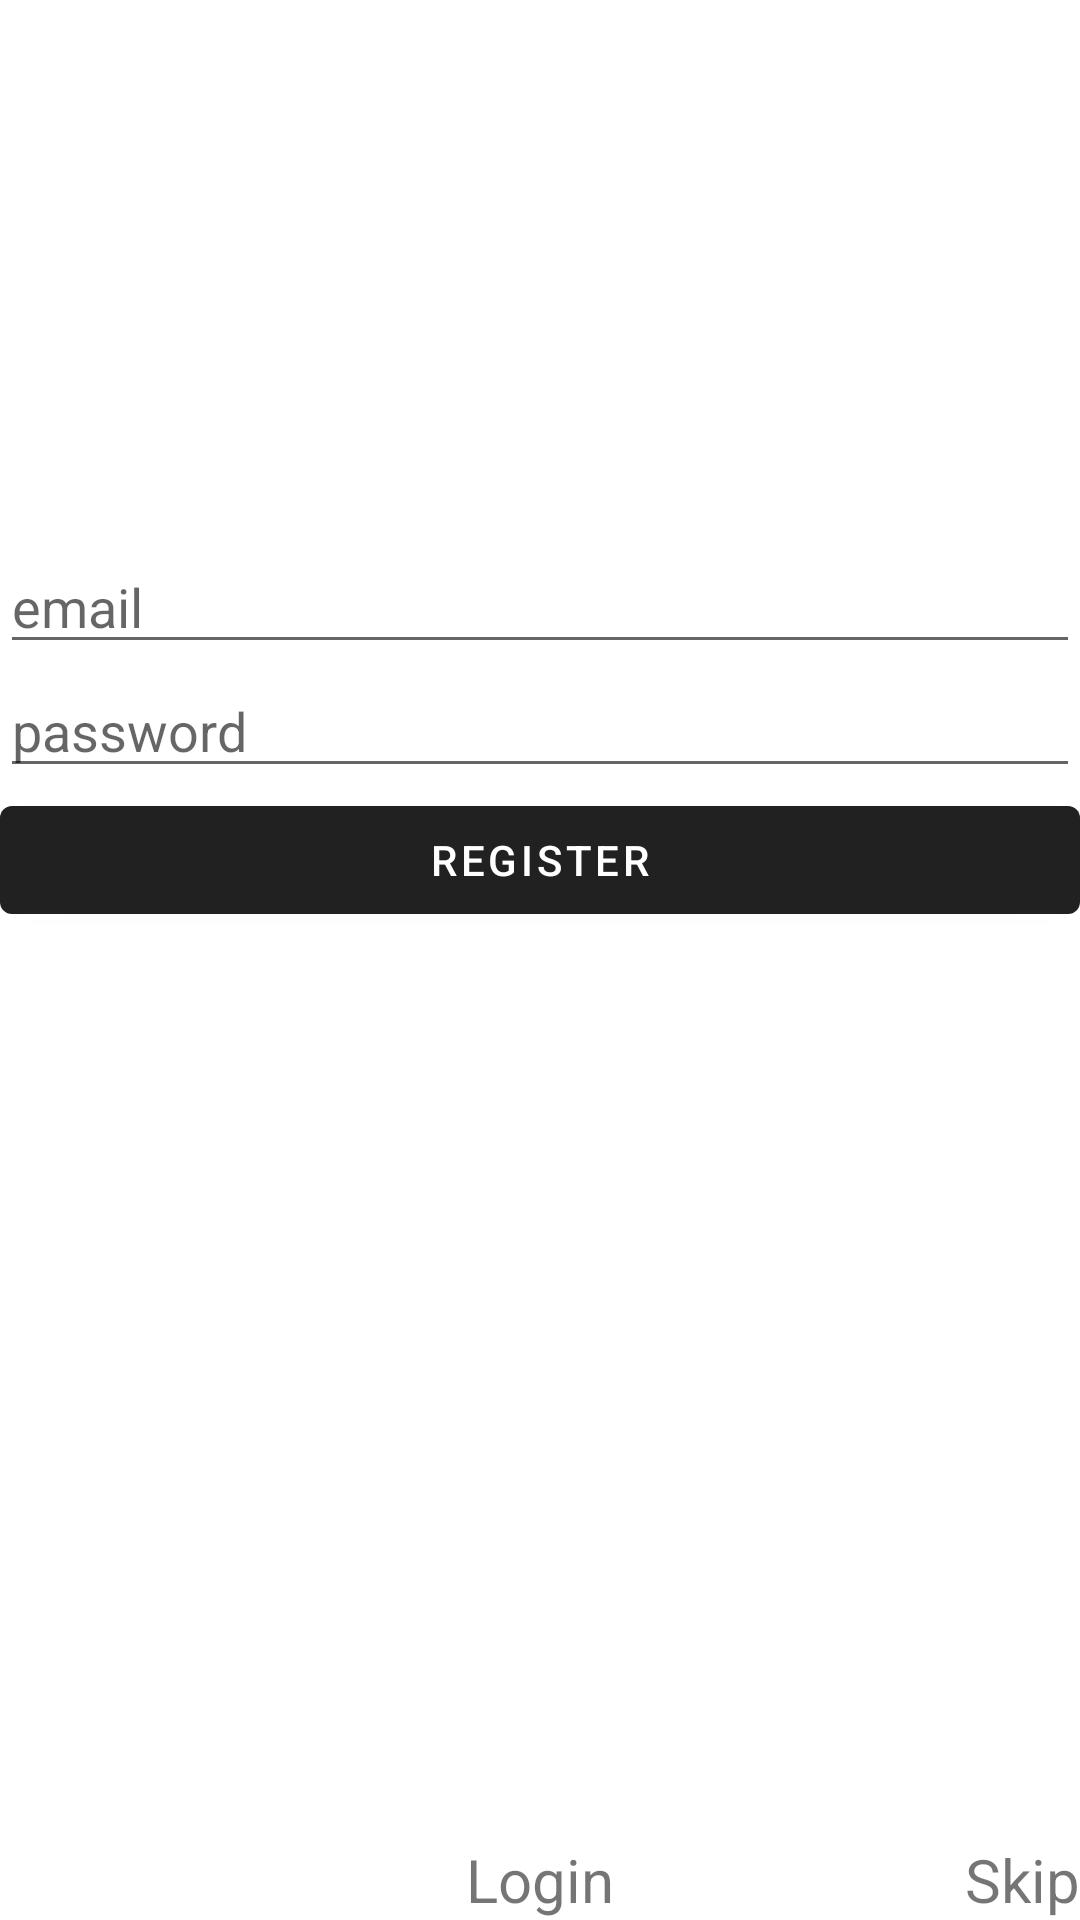

The Android layout XML behind this screen, and the referenced resources:
<!-- AndroidManifest.xml: application theme AppTheme -->
<!-- res/layout/activity_login.xml -->
<?xml version="1.0" encoding="utf-8"?>
<androidx.constraintlayout.widget.ConstraintLayout xmlns:android="http://schemas.android.com/apk/res/android"
    xmlns:app="http://schemas.android.com/apk/res-auto"
    xmlns:tools="http://schemas.android.com/tools"
    android:layout_width="match_parent"
    android:layout_height="match_parent">


    <EditText
        android:id="@+id/email_edit_text"
        android:layout_width="match_parent"
        android:layout_height="wrap_content"
        android:layout_marginStart="@dimen/margin_double"
        android:layout_marginTop="180dp"
        android:layout_marginEnd="@dimen/margin_double"
        android:ems="10"
        android:hint="@string/email"
        android:inputType="textEmailAddress"
        app:layout_constraintEnd_toEndOf="parent"
        app:layout_constraintStart_toStartOf="parent"
        app:layout_constraintTop_toTopOf="parent" />

    <EditText
        android:id="@+id/password_edit_text"
        android:layout_width="match_parent"
        android:layout_height="wrap_content"
        android:layout_marginStart="@dimen/margin_double"
        android:layout_marginEnd="@dimen/margin_double"
        android:ems="10"
        android:hint="@string/password"
        android:inputType="textPassword"
        app:layout_constraintEnd_toEndOf="parent"
        app:layout_constraintStart_toStartOf="parent"
        app:layout_constraintTop_toBottomOf="@+id/email_edit_text" />

    <Button
        android:id="@+id/register_btn"
        android:layout_width="0dp"
        android:layout_height="wrap_content"
        android:text="@string/register"
        app:layout_constraintEnd_toEndOf="@+id/password_edit_text"
        app:layout_constraintStart_toStartOf="@+id/password_edit_text"
        app:layout_constraintTop_toBottomOf="@+id/password_edit_text" />

    <TextView
        android:id="@+id/login_link"
        android:layout_width="wrap_content"
        android:layout_height="wrap_content"
        android:layout_margin="@dimen/margin_double"
        android:text="@string/login"
        android:textSize="20sp"
        app:layout_constraintBottom_toBottomOf="parent"
        app:layout_constraintEnd_toEndOf="parent"
        app:layout_constraintStart_toStartOf="parent" />

    <TextView
        android:id="@+id/skip"
        android:layout_width="wrap_content"
        android:layout_height="wrap_content"
        android:layout_margin="@dimen/margin_double"
        android:text="@string/skip"
        android:textSize="20sp"
        app:layout_constraintBottom_toBottomOf="parent"
        app:layout_constraintEnd_toEndOf="parent"/>

    <Button
        android:id="@+id/login_btn"
        android:layout_width="0dp"
        android:layout_height="wrap_content"
        android:text="@string/login"
        android:visibility="gone"
        app:layout_constraintEnd_toEndOf="@+id/password_edit_text"
        app:layout_constraintStart_toStartOf="@+id/password_edit_text"
        app:layout_constraintTop_toBottomOf="@+id/password_edit_text" />

</androidx.constraintlayout.widget.ConstraintLayout>
<!-- resources referenced by this layout -->
<resources>
  <string name="email">email</string>
  <string name="login">Login</string>
  <string name="password">password</string>
  <string name="register">Register</string>
  <string name="skip">Skip</string>
  <style name="AppTheme" parent="BaseTheme" />
  <style name="BaseTheme" parent="Theme.MaterialComponents.DayNight.DarkActionBar">
          
          <item name="colorPrimary">@color/colorPrimary</item>
          <item name="colorPrimaryDark">@color/colorPrimaryDark</item>
          <item name="colorAccent">@color/colorAccent</item>
      </style>
  <color name="colorPrimary">#212121</color>
  <color name="colorPrimaryDark">#06161d</color>
  <color name="colorAccent">#9C27B0</color>
</resources>
